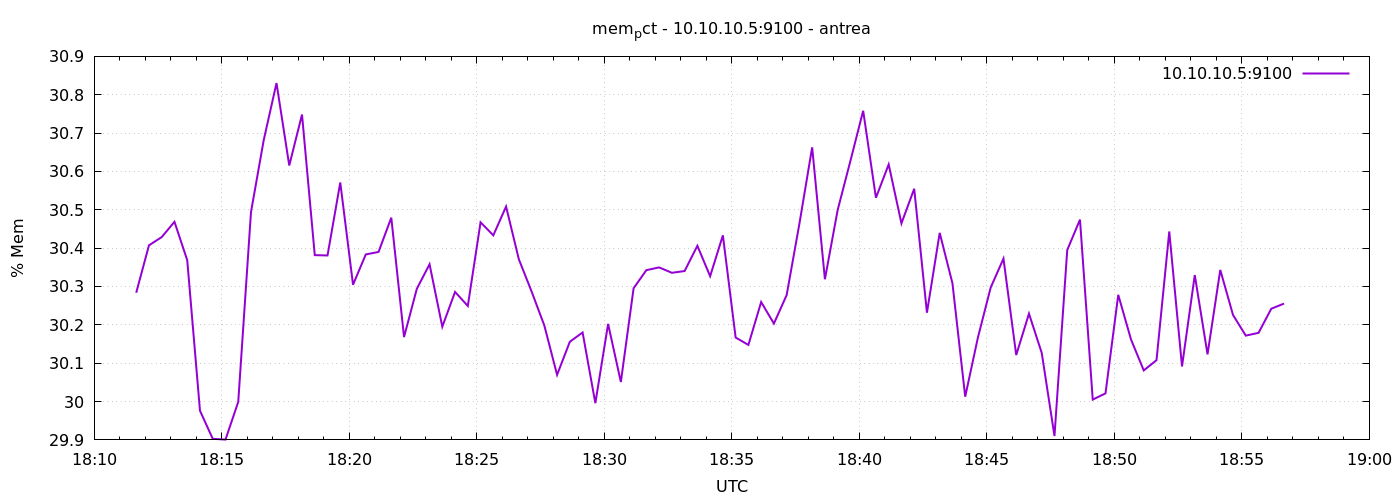

Values plotted in this chart, from the file beside it:
1777227099	30.283742063551443
1777227129	30.41
1777227159	30.43
1777227189	30.47
1777227219	30.37
1777227249	29.98
1777227279	29.9
1777227309	29.9
1777227339	30
1777227369	30.49
1777227399	30.68
1777227429	30.83
1777227459	30.62
1777227489	30.75
1777227519	30.38
1777227549	30.38
1777227579	30.57
1777227609	30.3
1777227639	30.38
1777227669	30.39
1777227699	30.48
1777227729	30.17
1777227759	30.29
1777227789	30.36
1777227819	30.2
1777227849	30.29
1777227879	30.25
1777227909	30.47
1777227939	30.43
1777227969	30.51
1777227999	30.37
1777228029	30.29
1777228059	30.2
1777228089	30.07
1777228119	30.16
1777228149	30.18
1777228179	30
1777228209	30.2
1777228239	30.05
1777228269	30.3
1777228299	30.34
1777228329	30.35
1777228359	30.34
1777228389	30.34
1777228419	30.41
1777228449	30.33
1777228479	30.43
1777228509	30.17
1777228539	30.15
1777228569	30.26
1777228599	30.2
1777228629	30.28
1777228659	30.46
1777228689	30.66
1777228719	30.32
1777228749	30.5
1777228779	30.63
1777228809	30.76
1777228839	30.53
1777228869	30.62
1777228899	30.46
... 30 more rows
